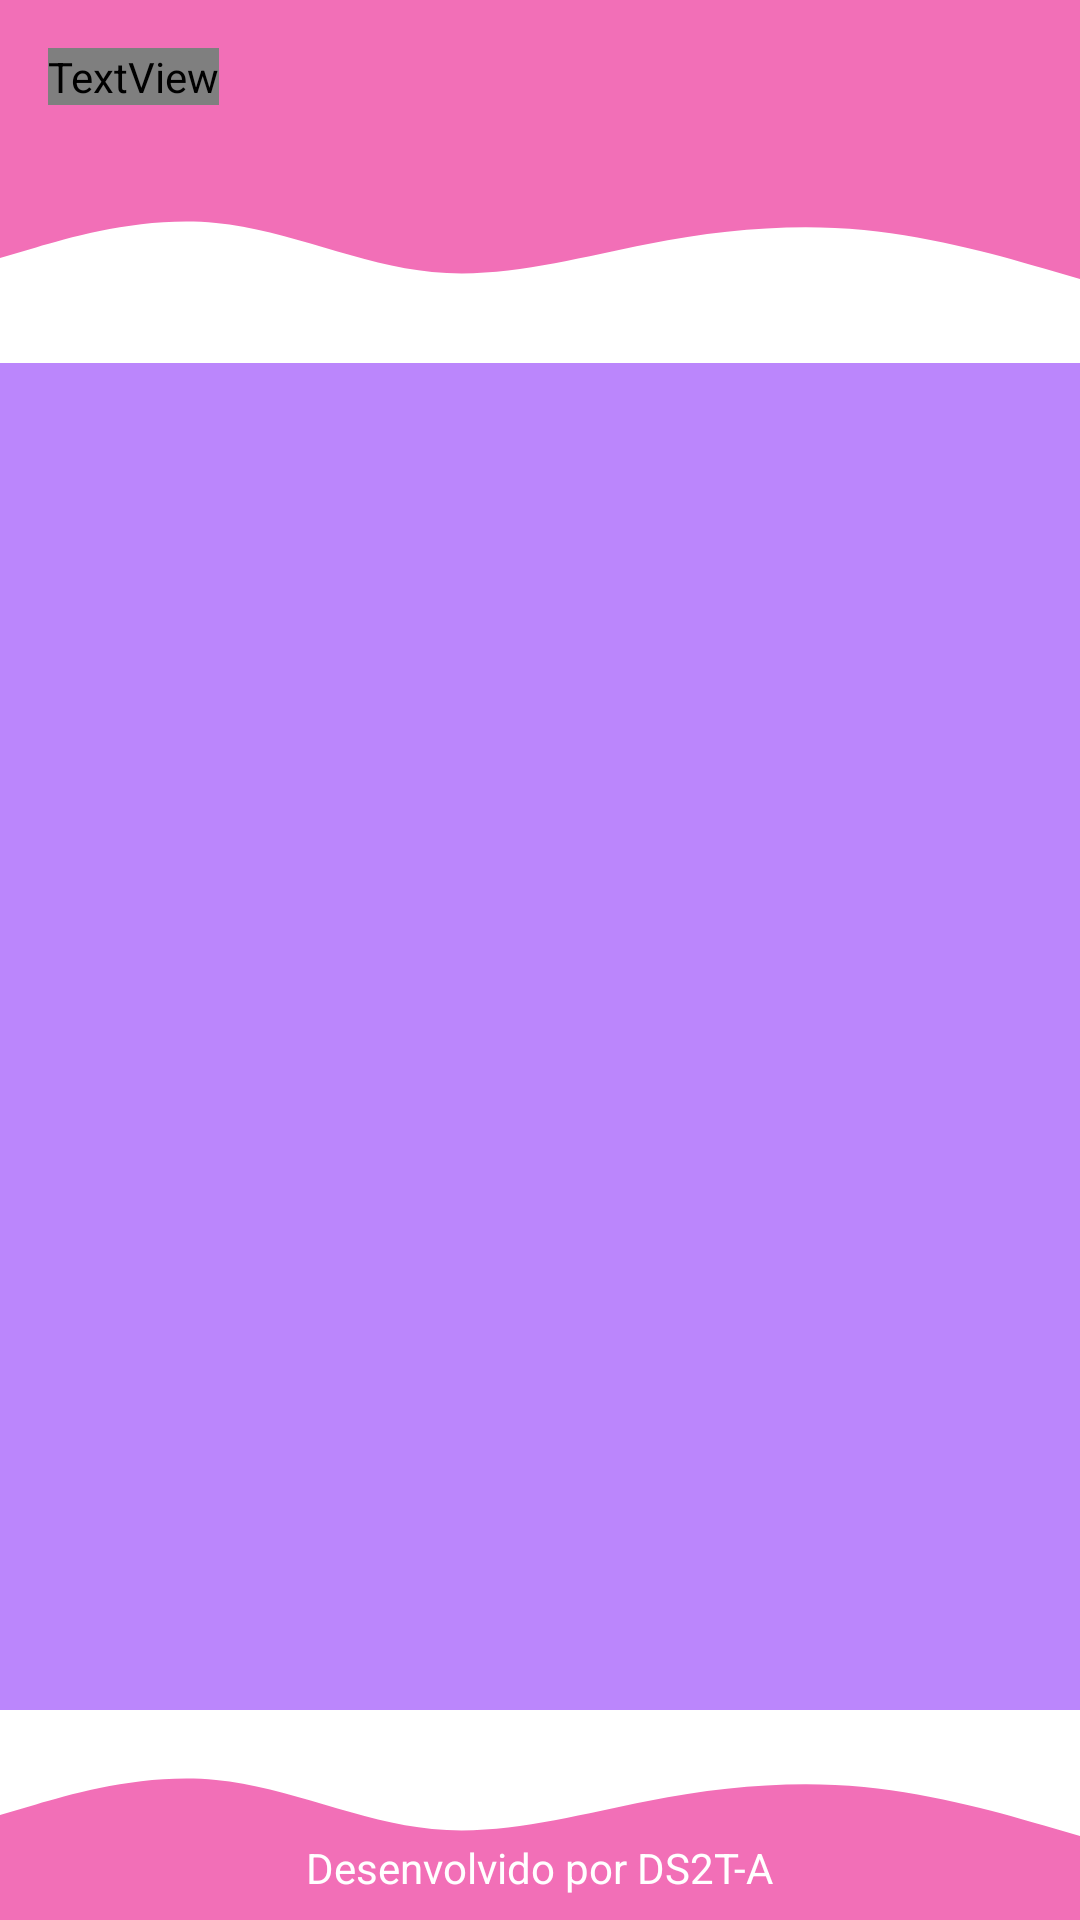

Layout XML and referenced resources for this Android screen:
<!-- AndroidManifest.xml: application theme Theme.ImcApp -->
<!-- res/layout/activity_main.xml -->
<?xml version="1.0" encoding="utf-8"?>
<RelativeLayout xmlns:android="http://schemas.android.com/apk/res/android"
    xmlns:app="http://schemas.android.com/apk/res-auto"
    xmlns:tools="http://schemas.android.com/tools"
    android:layout_width="match_parent"
    android:layout_height="match_parent"
    tools:context=".MainActivity">

    <RelativeLayout
        android:id="@+id/rl_header"
        android:layout_width="match_parent"
        android:layout_height="wrap_content"
        android:layout_alignParentTop="true"
        android:layout_alignParentStart="true"
        android:layout_alignParentEnd="true"
        android:padding="16dp"
        android:background="#f26fb7">

        <TextView
            android:id="@+id/tv_titulo"
            android:layout_width="wrap_content"
            android:layout_height="wrap_content"
            android:layout_alignParentStart="true"
            android:layout_alignParentTop="true"
            android:fontFamily="@font/bowlby_one"
            android:gravity="end"
            android:text="HEALTH\nCALC"
            android:textSize="32sp"
            android:textColor="@android:color/white"/>

        <ImageView
            android:id="@+id/iv_titulo"
            android:layout_width="wrap_content"
            android:layout_height="wrap_content"
            android:layout_alignParentEnd="true"
            android:layout_alignTop="@id/tv_titulo"
            android:layout_alignBottom="@id/tv_titulo"
            android:src="@drawable/imc"/>

    </RelativeLayout>

    <ImageView
        android:id="@+id/iv_wave_top"
        android:layout_width="match_parent"
        android:layout_height="70dp"
        android:src="@drawable/ondabaixo"
        android:scaleType="fitXY"
        android:layout_below="@id/rl_header"/>

    <LinearLayout
        android:layout_width="match_parent"
        android:layout_height="match_parent"
        android:background="@color/purple_200"
        android:layout_below="@id/iv_wave_top"
        android:layout_above="@id/iv_wave_bottom"
        android:layout_alignParentStart="true"
        android:layout_alignParentEnd="true">
    </LinearLayout>

    <ImageView
        android:id="@+id/iv_wave_bottom"
        android:layout_width="match_parent"
        android:layout_height="70dp"
        android:src="@drawable/ondacima"
        android:scaleType="fitXY"
        android:layout_alignParentBottom="true"/>

    <TextView
        android:layout_width="wrap_content"
        android:layout_height="wrap_content"
        android:text="Desenvolvido por DS2T-A"
        android:layout_alignParentBottom="true"
        android:layout_centerInParent="true"
        android:textColor="@android:color/white"
        android:layout_marginBottom="8dp"/>

</RelativeLayout>
<!-- resources referenced by this layout -->
<resources>
  <color name="purple_200">#FFBB86FC</color>
  <!-- drawable ondabaixo (drawable) -->
  <vector xmlns:android="http://schemas.android.com/apk/res/android"
      android:width="1440dp"
      android:height="320dp"
      android:viewportWidth="1440"
      android:viewportHeight="320">
    <path
        android:pathData="M0,160L48,144C96,128 192,96 288,106.7C384,117 480,171 576,181.3C672,192 768,160 864,138.7C960,117 1056,107 1152,117.3C1248,128 1344,160 1392,176L1440,192L1440,0L1392,0C1344,0 1248,0 1152,0C1056,0 960,0 864,0C768,0 672,0 576,0C480,0 384,0 288,0C192,0 96,0 48,0L0,0Z"
        android:fillColor="#f26fb7"/>
  </vector>
  <!-- drawable ondacima (drawable) -->
  <vector xmlns:android="http://schemas.android.com/apk/res/android"
      android:width="1440dp"
      android:height="320dp"
      android:viewportWidth="1440"
      android:viewportHeight="320">
    <path
        android:pathData="M0,160L48,144C96,128 192,96 288,106.7C384,117 480,171 576,181.3C672,192 768,160 864,138.7C960,117 1056,107 1152,117.3C1248,128 1344,160 1392,176L1440,192L1440,320L1392,320C1344,320 1248,320 1152,320C1056,320 960,320 864,320C768,320 672,320 576,320C480,320 384,320 288,320C192,320 96,320 48,320L0,320Z"
        android:fillColor="#f26fb7"/>
  </vector>
  <style name="Theme.ImcApp" parent="Theme.MaterialComponents.DayNight.DarkActionBar">
          
          
          <item name="colorPrimary">@color/pink_500</item>
          <item name="colorPrimaryVariant">@color/pink_700</item>
          <item name="colorOnPrimary">@color/white</item>
          
          <item name="colorSecondary">@color/teal_200</item>
          <item name="colorSecondaryVariant">@color/teal_700</item>
          <item name="colorOnSecondary">@color/black</item>
          
          <item name="android:statusBarColor" tools:targetApi="l">?attr/colorPrimaryVariant</item>
          
      </style>
  <color name="pink_500">#f26fb7</color>
  <color name="pink_700">#e91e63</color>
  <color name="white">#FFFFFFFF</color>
  <color name="teal_200">#FF03DAC5</color>
  <color name="teal_700">#FF018786</color>
  <color name="black">#FF000000</color>
</resources>
